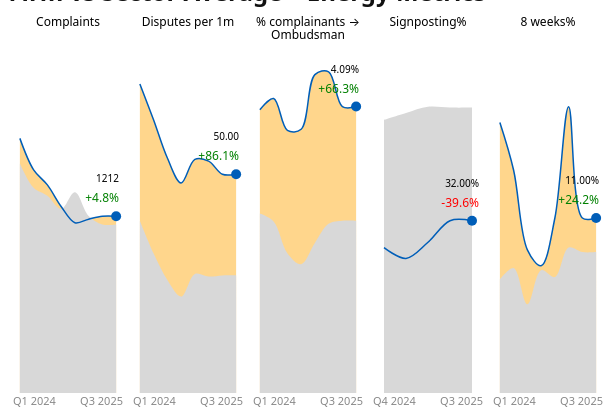
D3 v7 page, settled after 360 driven frames (6 s of simulated time); the page loaded 1 data file(s).



function wrapText(text, width) {
  text.each(function () {
    const textEl = d3.select(this);
    const words = textEl.text().split(/\s+/).reverse();
    let line = [];
    let lineNumber = 0;
    const lineHeight = 1.1;
    const y = textEl.attr("y");
    const x = textEl.attr("x");

    let tspan = textEl.text(null)
      .append("tspan")
      .attr("x", x)
      .attr("y", y)
      .attr("dy", "0em");

    let word;
    while ((word = words.pop())) {
      line.push(word);
      tspan.text(line.join(" "));
      if (tspan.node().getComputedTextLength() > width) {
        line.pop();
        tspan.text(line.join(" "));
        line = [word];
        tspan = textEl.append("tspan")
          .attr("x", x)
          .attr("y", y)
          .attr("dy", ++lineNumber * lineHeight + "em")
          .text(word);
      }
    }
  });
}

let benchmarkFirms = new Set();
let currentFirm = null;

d3.csv("energybenchmarking.csv").then(raw => {

  const data = raw.map(d => ({
    firm: d.Firm.trim(),
    date: d.Period.trim(),
    complaints: +d.Complaints,
    disputes: +d["Disputes per 1m"],
    ombudsman: +d["% of complainants who go to Ombudsman"] * 100,
    signposting: d.Signposting === "" ? null : +d.Signposting * 100,
    weeks8: +d["8 weeks"] * 100
  }));

  const metrics = [
    { key: "complaints", label: "Complaints", format: d => d.toFixed(0) },
    { key: "disputes", label: "Disputes per 1m", format: d => d.toFixed(2) },
    { key: "ombudsman", label: "% complainants → Ombudsman", format: d => d.toFixed(2) + "%" },
    { key: "signposting", label: "Signposting%", format: d => d == null ? "–" : d.toFixed(2) + "%" },
    { key: "weeks8", label: "8 weeks%", format: d => d.toFixed(2) + "%" }
  ];

  const maxByMetric = {
    complaints: d3.max(data, d => d.complaints),
    disputes: d3.max(data, d => d.disputes),
    ombudsman: d3.max(data, d => d.ombudsman),
    signposting: d3.max(data.filter(d => d.signposting != null), d => d.signposting) || 1,
    weeks8: d3.max(data, d => d.weeks8)
  };

  const firms = [...new Set(data.map(d => d.firm))].sort();

  const firmOptions = d3.select("#firmOptions");

  firms.forEach((f, i) => {
    const row = firmOptions.append("div").attr("class", "firm-item");

    const left = row.append("input")
      .attr("type", "radio")
      .attr("name", "firmChoice")
      .attr("value", f)
      .attr("id", "firm_left_" + i)
      .property("checked", i === 0)
      .on("change", function () {
        currentFirm = this.value;

        right.property("checked", false)
             .property("disabled", true);
        benchmarkFirms.delete(f);

        d3.selectAll(".benchmark-box").each(function(dFirm) {
          if (dFirm !== currentFirm) {
            d3.select(this).property("disabled", false);
          }
        });

        render(currentFirm);
      });

    row.append("label")
      .attr("for", "firm_left_" + i)
      .text(" " + f);

    const right = row.append("input")
      .attr("type", "checkbox")
      .attr("class", "benchmark-box")
      .attr("id", "firm_right_" + i)
      .datum(f)
      .property("disabled", i === 0)
      .on("change", function () {
        if (this.checked) benchmarkFirms.add(f);
        else benchmarkFirms.delete(f);
        render(currentFirm);
      });
  });

  currentFirm = firms[0];

  function buildSeries(metric, firm) {
    const firmSeries = data
      .filter(d => d.firm === firm && d[metric] != null)
      .map(d => ({ date: d.date, value: d[metric] }));

    const periods = firmSeries.map(d => d.date);

    const others = periods.map(period => {
      const rows = data.filter(d =>
        d.date === period &&
        d.firm !== firm &&
        d[metric] != null &&
        (benchmarkFirms.size === 0 || benchmarkFirms.has(d.firm))
      );
      return {
        date: period,
        value: rows.length ? d3.mean(rows, r => r[metric]) : null
      };
    });

    const lastFirm = firmSeries[firmSeries.length - 1].value;
    const lastOthers = others[others.length - 1].value;

    const pctDiff = (lastOthers != null && lastOthers !== 0)
      ? ((lastFirm - lastOthers) / lastOthers) * 100
      : 0;

    firmSeries.push({ date: "Final", value: lastFirm });
    others.push({ date: "Final", value: lastOthers });

    const allPeriods = [...periods, "Final"];

    return { firmSeries, others, lastFirm, pctDiff, allPeriods };
  }

  function drawChart(container, series, label, metricKey) {
    const width = 120, height = 400;
    const margin = { top: 35, right: 5, bottom: 15, left: 5 };
    const innerWidth = width - margin.left - margin.right;
    const innerHeight = height - margin.top - margin.bottom;

    const svg = container.append("svg")
      .attr("width", width)
      .attr("height", height);

    const g = svg.append("g")
      .attr("transform", `translate(${margin.left},${margin.top})`);

    const x = d3.scalePoint()
      .domain(series.allPeriods)
      .range([0, innerWidth])
      .padding(0.5);

    const y = d3.scaleLinear()
      .domain([0, maxByMetric[metricKey]])
      .nice()
      .range([innerHeight, 0]);

    const firmClean   = series.firmSeries.filter(d => d.value != null);
    const othersClean = series.others.filter(d => d.value != null);

    const area = d3.area()
      .curve(d3.curveCatmullRom.alpha(0.5))
      .x(d => x(d.date))
      .y0(innerHeight)
      .y1(d => y(d.value));

    g.append("path")
      .datum(firmClean)
      .attr("fill", "orange")
      .attr("opacity", 0.45)
      .attr("d", area);

    g.append("path")
      .datum(othersClean)
      .attr("class", "area-others")
      .attr("d", area);

    const line = d3.line()
      .curve(d3.curveCatmullRom.alpha(0.5))
      .x(d => x(d.date))
      .y(d => y(d.value));

    g.append("path")
      .datum(firmClean)
      .attr("class", "line-firm")
      .attr("d", line);

    const finalX = x("Final");
    const finalY = y(series.lastFirm);
    const pctColor = series.pctDiff >= 0 ? "green" : "red";

    g.append("circle")
      .attr("cx", finalX)
      .attr("cy", finalY)
      .attr("r", 5)
      .attr("fill", "#005EB8");

    const labelX = innerWidth - 4;

    const valueLabelY = Math.max(14, Math.min(innerHeight - 24, finalY - 4)) - 30;
    const pctLabelY   = Math.max(28, Math.min(innerHeight - 8,  finalY + 16)) - 30;

    g.append("text")
      .attr("x", labelX)
      .attr("y", valueLabelY)
      .attr("text-anchor", "end")
      .style("font-size", "10px")
      .text(metrics.find(m => m.key === metricKey).format(series.lastFirm));

    g.append("text")
      .attr("x", labelX)
      .attr("y", pctLabelY)
      .attr("text-anchor", "end")
      .style("font-size", "12px")
      .style("fill", pctColor)
      .text(`${series.pctDiff >= 0 ? "+" : ""}${series.pctDiff.toFixed(1)}%`);

    svg.append("text")
      .attr("x", width / 2)
      .attr("y", 18)
      .attr("class", "chart-title")
      .text(label)
      .call(wrapText, width - 10);

    g.append("text")
      .attr("x", 0)
      .attr("y", innerHeight + 12)
      .attr("fill", "#888")
      .style("font-size", "11px")
      .text(series.allPeriods[0]);

    g.append("text")
      .attr("x", innerWidth)
      .attr("y", innerHeight + 12)
      .attr("text-anchor", "end")
      .attr("fill", "#888")
      .style("font-size", "11px")
      .text(series.allPeriods[series.allPeriods.length - 2]);
  }

  function render(firm) {
    const container = d3.select("#charts");
    container.html("");

    metrics.forEach(m => {
      const series = buildSeries(m.key, firm);
      drawChart(container, series, m.label, m.key);
    });
  }

  render(currentFirm);

});
  

### data: energybenchmarking.csv
?Firm, Period, Complaints, Disputes per 1m, % of complainants who go to Ombudsman, Signposting, 8 weeks
British Gas, Q1 2024, 1746, 70.65, 0.04046, , 0.17
EDF Energy, Q1 2024, 2303, 41.72, 0.01812, , 0.05
Scottish Power, Q1 2024, 1472, 44.85, 0.03047, , 0.13
Utility Warehouse, Q1 2024, 1167, 36.51, 0.03129, , 0.01
OVO Energy, Q1 2024, 2371, 67.29, 0.02838, , 0.09
E.ON Next, Q1 2024, 1709, 34.12, 0.01996, , 0.06
Octopus Energy, Q1 2024, 1155, 29.96, 0.02594, , 0.11
Utilita Energy, Q1 2024, 835, 21.12, 0.02529, , 0.05
British Gas, Q2 2024, 1530, 62.4, 0.04208, , 0.14
EDF Energy, Q2 2024, 1934, 34, 0.01768, , 0.03
Scottish Power, Q2 2024, 1303, 33.4, 0.02577, , 0.13
Utility Warehouse, Q2 2024, 919, 34, 0.03881, , 0.01
OVO Energy, Q2 2024, 2119, 45.6, 0.02193, , 0.14
E.ON Next, Q2 2024, 1248, 30.3, 0.02438, , 0.08
Octopus Energy, Q2 2024, 1598, 29.1, 0.01841, , 0.1
Utilita Energy, Q2 2024, 726, 16.8, 0.02456, , 0.06
British Gas, Q3 2024, 1427, 53.7, 0.03753, , 0.09
EDF Energy, Q3 2024, 1361, 27.2, 0.02037, , 0.01
Scottish Power, Q3 2024, 1227, 29.3, 0.02402, , 0.13
Utility Warehouse, Q3 2024, 1285, 27.2, 0.02235, , 0.01
OVO Energy, Q3 2024, 2009, 32.9, 0.01668, , 0.07
E.ON Next, Q3 2024, 1067, 24.3, 0.02295, , 0.08
Octopus Energy, Q3 2024, 1841, 27.9, 0.0153, , 0.08
Utilita Energy, Q3 2024, 673, 12.2, 0.01815, , 0.01
British Gas, Q4 2024, 1279, 48, 0.03768, 0.27, 0.08
EDF Energy, Q4 2024, 1369, 26.6, 0.01982, 0.51, 0.05
Scottish Power, Q4 2024, 1406, 27.8, 0.01989, 0.48, 0.12
Utility Warehouse, Q4 2024, 1523, 18.7, 0.01291, 0.56, 0
OVO Energy, Q4 2024, 1807, 26.4, 0.01481, 0.39, 0.07
E.ON Next, Q4 2024, 959, 21.2, 0.02225, 0.55, 0.09
Octopus Energy, Q4 2024, 844, 22.5, 0.02704, 0.65, 0.18
Utilita Energy, Q4 2024, 923, 11.1, 0.01208, 0.41, 0.03
British Gas, Q1 2025, 1168, 53.4, 0.04549, 0.25, 0.11
EDF Energy, Q1 2025, 1411, 40.9, 0.02955, 0.55, 0.06
Scottish Power, Q1 2025, 1672, 33.1, 0.01993, 0.48, 0.1
Utility Warehouse, Q1 2025, 1974, 24.5, 0.01301, 0.54, 0
OVO Energy, Q1 2025, 1804, 27.9, 0.01564, 0.42, 0.06
E.ON Next, Q1 2025, 983, 25, 0.02559, 0.59, 0.08
Octopus Energy, Q1 2025, 747, 22.1, 0.02995, 0.65, 0.17
Utilita Energy, Q1 2025, 1048, 17.1, 0.01636, 0.41, 0.04
British Gas, Q2 2025, 1192, 53, 0.04589, 0.28, 0.18
EDF Energy, Q2 2025, 1262, 45, 0.03614, 0.56, 0.07
Scottish Power, Q2 2025, 1508, 32.7, 0.02181, 0.53, 0.12
Utility Warehouse, Q2 2025, 1863, 26.7, 0.01499, 0.53, 0
OVO Energy, Q2 2025, 1530, 23.3, 0.01543, 0.42, 0.07
E.ON Next, Q2 2025, 848, 23.8, 0.02833, 0.55, 0.09
Octopus Energy, Q2 2025, 570, 20.9, 0.03725, 0.6, 0.21
Utilita Energy, Q2 2025, 920, 13.9, 0.01517, 0.53, 0.08
British Gas, Q3 2025, 1212, 50, 0.04092, 0.32, 0.11
EDF Energy, Q3 2025, 1174, 44.8, 0.03862, 0.58, 0.08
Scottish Power, Q3 2025, 1433, 39.6, 0.02787, 0.51, 0.13
Utility Warehouse, Q3 2025, 1628, 27, 0.0173, 0.43, 0
OVO Energy, Q3 2025, 1484, 24.4, 0.01671, 0.42, 0.08
E.ON Next, Q3 2025, 877, 21.8, 0.02512, 0.58, 0.08
Octopus Energy, Q3 2025, 560, 18.7, 0.03394, 0.61, 0.2
Utilita Energy, Q3 2025, 937, 11.8, 0.01269, 0.58, 0.05